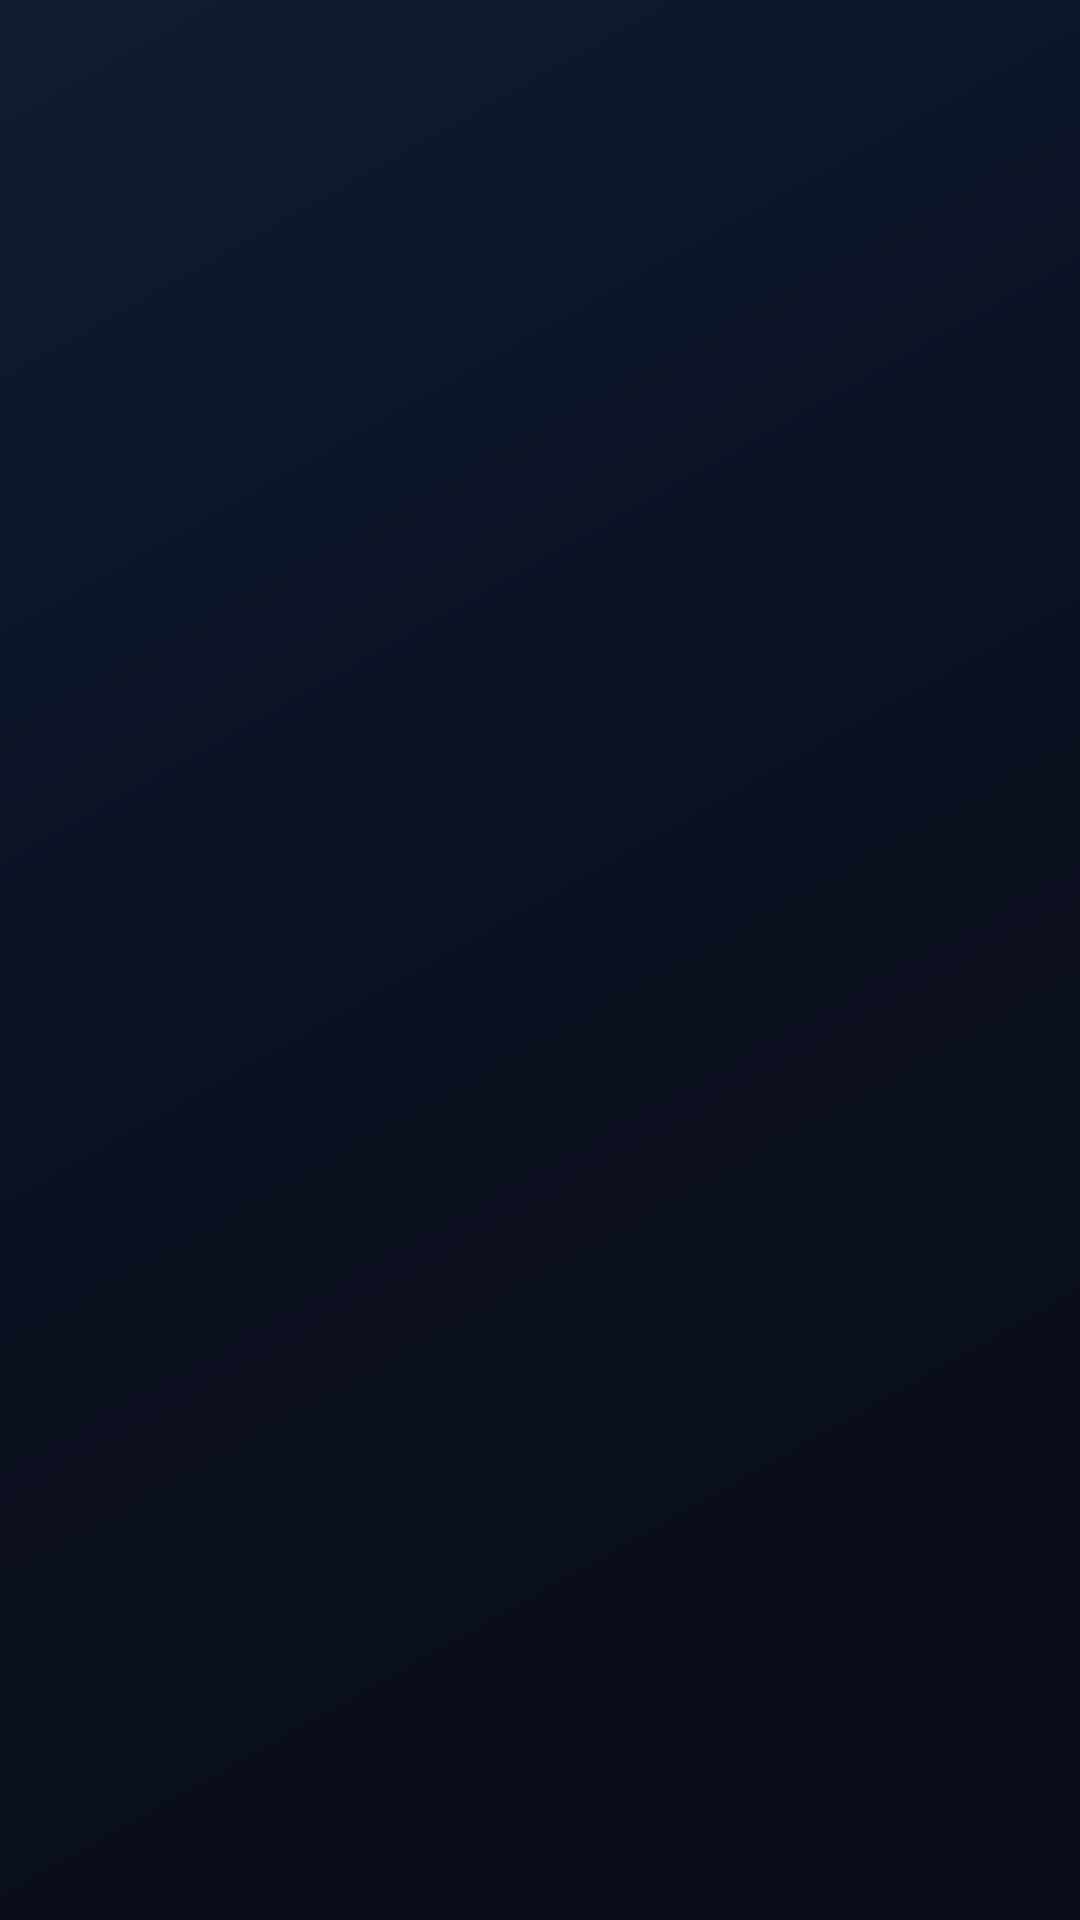

Write the Android layout XML for this screen, with the resource values it uses.
<!-- AndroidManifest.xml: application theme Theme.MitvTvLauncher -->
<!-- res/layout/activity_wallpapers.xml -->
<?xml version="1.0" encoding="utf-8"?>
<LinearLayout xmlns:android="http://schemas.android.com/apk/res/android"
    android:layout_width="match_parent"
    android:layout_height="match_parent"
    android:background="@drawable/home_background"
    android:gravity="center_vertical"
    android:orientation="vertical"
    android:paddingStart="42dp"
    android:paddingEnd="42dp">

    <TextView
        android:id="@+id/wallpaperScreenTitle"
        android:layout_width="wrap_content"
        android:layout_height="wrap_content"
        android:textColor="@color/text_primary"
        android:textSize="30sp"
        android:fontFamily="sans-serif-medium" />

    <TextView
        android:id="@+id/wallpaperScreenHint"
        android:layout_width="wrap_content"
        android:layout_height="wrap_content"
        android:layout_marginTop="5dp"
        android:layout_marginBottom="22dp"
        android:textColor="@color/text_secondary"
        android:textSize="15sp" />

    <HorizontalScrollView
        android:layout_width="match_parent"
        android:layout_height="wrap_content"
        android:clipToPadding="false"
        android:fillViewport="false"
        android:overScrollMode="never"
        android:scrollbars="none">

        <LinearLayout
            android:id="@+id/wallpaperOptions"
            android:layout_width="wrap_content"
            android:layout_height="wrap_content"
            android:orientation="horizontal" />
    </HorizontalScrollView>

    <TextView
        android:id="@+id/btnDreamSettings"
        style="@style/TopButton"
        android:layout_gravity="center_horizontal"
        android:layout_marginTop="24dp"
        android:text="@string/screensaver_setup"
        android:visibility="gone" />
</LinearLayout>
<!-- resources referenced by this layout -->
<resources>
  <color name="text_primary">#FFFFFFFF</color>
  <color name="text_secondary">#B3FFFFFF</color>
  <!-- drawable home_background (drawable) -->
  <?xml version="1.0" encoding="utf-8"?>
  <shape xmlns:android="http://schemas.android.com/apk/res/android" android:shape="rectangle">
      <gradient android:angle="315" android:startColor="#FF101B32" android:centerColor="#FF0B1020" android:endColor="#FF090D18" />
  </shape>
  <string name="screensaver_setup">Activate EthanConnect in TV settings</string>
  <style name="TopButton">
          <item name="android:layout_width">wrap_content</item>
          <item name="android:layout_height">42dp</item>
          <item name="android:layout_marginStart">10dp</item>
          <item name="android:paddingStart">16dp</item>
          <item name="android:paddingEnd">20dp</item>
          <item name="android:gravity">center</item>
          <item name="android:background">@drawable/pill_bg</item>
          <item name="android:textColor">@color/text_primary</item>
          <item name="android:textSize">15sp</item>
          <item name="android:fontFamily">sans-serif-medium</item>
          <item name="android:drawablePadding">9dp</item>
          <item name="android:focusable">true</item>
          <item name="android:clickable">true</item>
          <item name="android:focusableInTouchMode">false</item>
      </style>
  <style name="Theme.MitvTvLauncher" parent="Theme.AppCompat.NoActionBar">
          <item name="android:windowBackground">@color/background</item>
          <item name="android:colorBackground">@color/background</item>
          <item name="android:windowAnimationStyle">@null</item>
          <item name="android:windowFullscreen">true</item>
      </style>
  <!-- drawable pill_bg (drawable) -->
  <?xml version="1.0" encoding="utf-8"?>
  <selector xmlns:android="http://schemas.android.com/apk/res/android">
      <item android:state_focused="true">
          <shape android:shape="rectangle">
              <solid android:color="@color/accent" />
              <stroke android:width="3dp" android:color="@color/teal" />
              <corners android:radius="21dp" />
          </shape>
      </item>
      <item android:state_pressed="true">
          <shape android:shape="rectangle">
              <solid android:color="@color/accent" />
              <corners android:radius="21dp" />
          </shape>
      </item>
      <item>
          <shape android:shape="rectangle">
              <solid android:color="@color/pill_bg" />
              <corners android:radius="21dp" />
          </shape>
      </item>
  </selector>
  <color name="background">#FF0B1020</color>
  <color name="accent">#FF7C6DFF</color>
  <color name="teal">#FF63D8C4</color>
  <color name="pill_bg">#FF202A40</color>
</resources>
